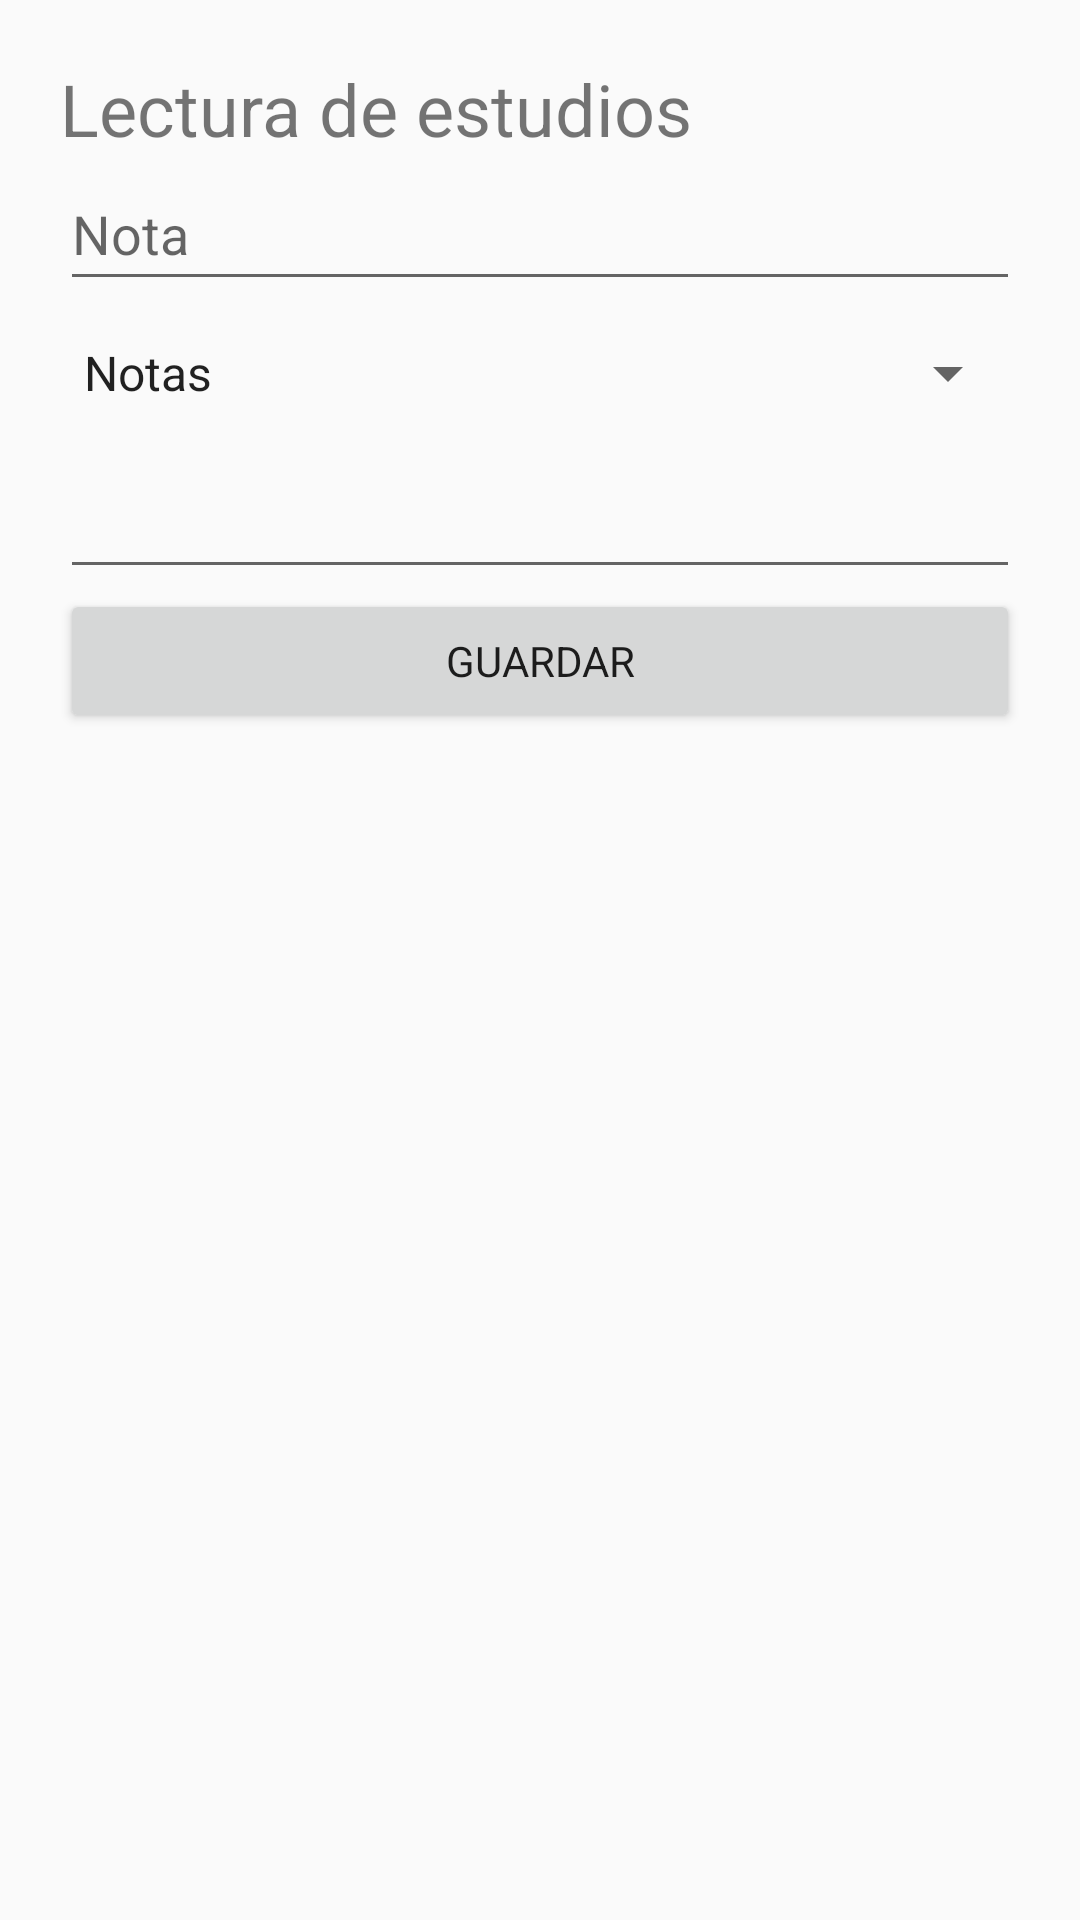

Here is an Android app screen rendered from its layout file. Give the layout XML and the strings, colors and styles it references.
<!-- AndroidManifest.xml: application theme AppTheme -->
<!-- res/layout/template_medicion.xml -->
<?xml version="1.0" encoding="utf-8"?>
<LinearLayout xmlns:android="http://schemas.android.com/apk/res/android" android:layout_width="match_parent" android:layout_height="wrap_content" android:orientation="vertical" android:padding="20dp">
 <TextView android:layout_width="match_parent" android:layout_height="wrap_content" android:text="@string/template_title" android:textSize="24sp"/>
 <EditText android:id="@+id/input_device" android:layout_width="match_parent" android:layout_height="wrap_content" android:minHeight="48dp" android:hint="@string/template_device" android:inputType="text" android:autofillHints=""/>
 <Spinner android:id="@+id/input_group" android:layout_width="match_parent" android:layout_height="48dp" android:entries="@array/groups"/>
 <EditText android:id="@+id/input_value" android:layout_width="match_parent" android:layout_height="wrap_content" android:minHeight="48dp" android:hint="@string/template_value" android:inputType="numberDecimal|numberSigned" android:autofillHints=""/>
 <Button android:id="@+id/save_button" android:layout_width="match_parent" android:layout_height="wrap_content" android:text="@string/save"/>
</LinearLayout>
<!-- resources referenced by this layout -->
<resources>
  <string-array name="groups">
          <item>Notas</item>
          <item>Curso A</item>
          <item>Curso B</item>
      </string-array>
  <string name="save">Guardar</string>
  <string name="template_device">Nota</string>
  <string name="template_title">Lectura de estudios</string>
  <string name="template_value" />
  <style name="AppTheme" parent="Theme.AppCompat.Light.NoActionBar"><item name="fontFamily">sans</item><item name="colorAccent">#137A63</item><item name="android:windowLightStatusBar">false</item></style>
</resources>
